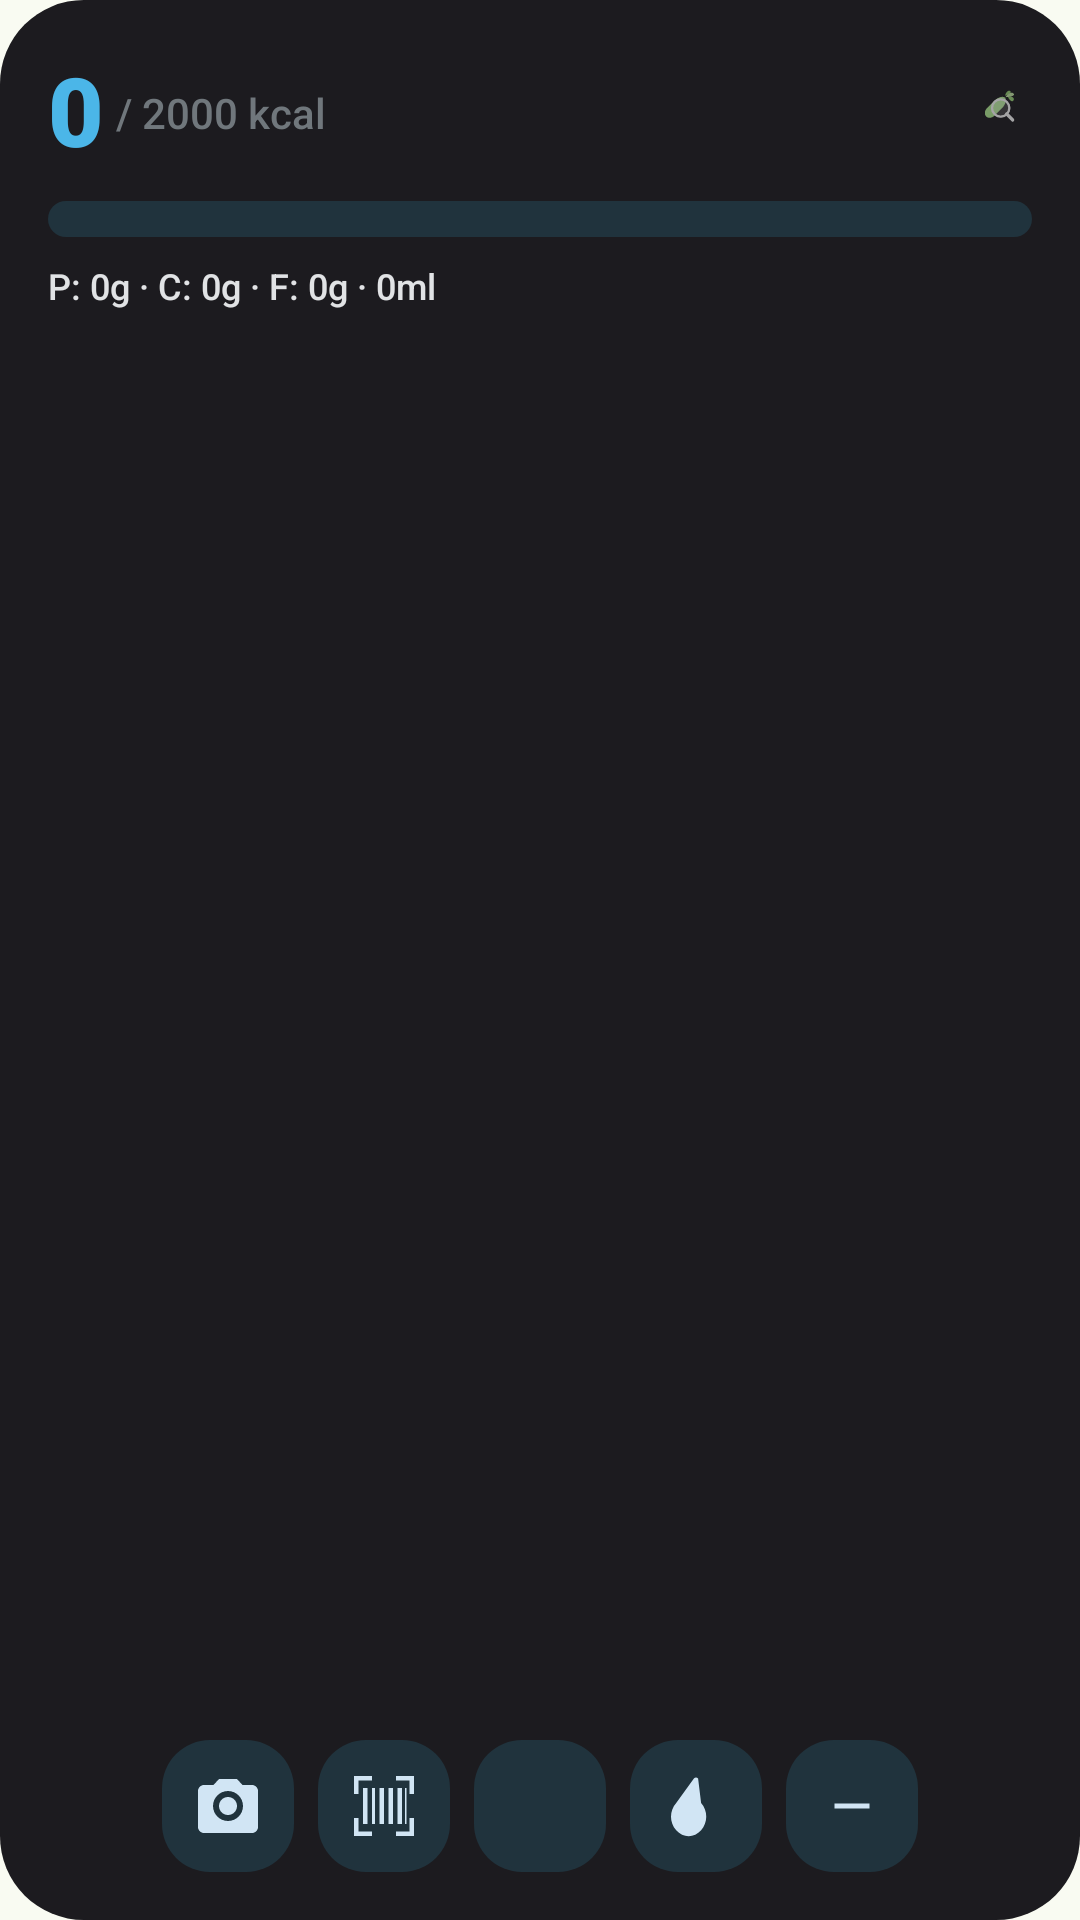

Reconstruct the res/layout file that produces this screen, plus the resources it refers to.
<!-- AndroidManifest.xml: application theme Theme.ScaScan -->
<!-- res/layout/widget_summary.xml -->
<?xml version="1.0" encoding="utf-8"?>
<RelativeLayout xmlns:android="http://schemas.android.com/apk/res/android"
    xmlns:tools="http://schemas.android.com/tools"
    android:id="@+id/widget_root"
    android:layout_width="match_parent"
    android:layout_height="match_parent"
    android:background="@drawable/widget_background"
    android:padding="16dp"
    tools:ignore="UseAppTint">

    
    <LinearLayout
        android:id="@+id/layout_header"
        android:layout_width="wrap_content"
        android:layout_height="wrap_content"
        android:layout_alignParentStart="true"
        android:layout_toStartOf="@+id/widget_logo"
        android:orientation="horizontal"
        android:gravity="bottom">

        <TextView
            android:id="@+id/tv_widget_consumed"
            android:layout_width="wrap_content"
            android:layout_height="wrap_content"
            android:text="@string/widget_placeholder_consumed"
            android:textColor="@color/widget_primary"
            android:textSize="32sp"
            android:textStyle="bold"
            android:fontFamily="sans-serif-black" />

        <TextView
            android:id="@+id/tv_widget_target"
            android:layout_width="wrap_content"
            android:layout_height="wrap_content"
            android:layout_marginStart="4dp"
            android:layout_marginBottom="6dp"
            android:text="@string/widget_placeholder_target"
            android:textColor="@color/widget_outline"
            android:textSize="14sp"
            android:fontFamily="sans-serif-medium" />
    </LinearLayout>

    <ImageView
        android:id="@+id/widget_logo"
        android:layout_width="24dp"
        android:layout_height="24dp"
        android:layout_alignParentEnd="true"
        android:layout_alignTop="@id/layout_header"
        android:layout_marginTop="8dp"
        android:src="@drawable/ic_launcher_foreground"
        android:alpha="0.6"
        android:contentDescription="@string/app_name" />

    
    <ProgressBar
        android:id="@+id/progress_widget_calories"
        style="@android:style/Widget.ProgressBar.Horizontal"
        android:layout_width="match_parent"
        android:layout_height="12dp"
        android:layout_below="@id/layout_header"
        android:layout_marginTop="8dp"
        android:progress="0"
        android:progressDrawable="@drawable/widget_progress_bar" />

    
    <TextView
        android:id="@+id/tv_widget_macros"
        android:layout_width="match_parent"
        android:layout_height="wrap_content"
        android:layout_below="@id/progress_widget_calories"
        android:layout_marginTop="8dp"
        android:text="@string/widget_placeholder_macros"
        android:textColor="@color/widget_on_background"
        android:textSize="12sp"
        android:fontFamily="sans-serif-medium" />

    
    <LinearLayout
        android:layout_width="match_parent"
        android:layout_height="wrap_content"
        android:layout_alignParentBottom="true"
        android:orientation="horizontal"
        android:gravity="center">

        <ImageButton
            android:id="@+id/btn_widget_scan"
            android:layout_width="44dp"
            android:layout_height="44dp"
            android:layout_marginEnd="8dp"
            android:background="@drawable/widget_button_background"
            android:src="@drawable/ic_camera"
            android:tint="@color/widget_on_secondary_container"
            android:contentDescription="@string/label_camera" />

        <ImageButton
            android:id="@+id/btn_widget_barcode"
            android:layout_width="44dp"
            android:layout_height="44dp"
            android:layout_marginEnd="8dp"
            android:background="@drawable/widget_button_background"
            android:src="@drawable/ic_barcode"
            android:tint="@color/widget_on_secondary_container"
            android:contentDescription="@string/label_barcode_scan" />

        <ImageButton
            android:id="@+id/btn_widget_search"
            android:layout_width="44dp"
            android:layout_height="44dp"
            android:layout_marginEnd="8dp"
            android:background="@drawable/widget_button_background"
            android:src="@drawable/ic_search"
            android:tint="@color/widget_on_secondary_container"
            android:contentDescription="@string/label_search" />

        <ImageButton
            android:id="@+id/btn_widget_water"
            android:layout_width="44dp"
            android:layout_height="44dp"
            android:layout_marginEnd="8dp"
            android:background="@drawable/widget_button_background"
            android:src="@drawable/ic_water"
            android:padding="10dp"
            android:scaleType="fitCenter"
            android:tint="@color/widget_on_secondary_container"
            android:contentDescription="@string/log_water_label" />

        <ImageButton
            android:id="@+id/btn_widget_undo_water"
            android:layout_width="44dp"
            android:layout_height="44dp"
            android:background="@drawable/widget_button_background"
            android:src="@drawable/ic_remove"
            android:padding="12dp"
            android:scaleType="fitCenter"
            android:tint="@color/widget_on_secondary_container"
            android:contentDescription="@string/log_water_undo" />
    </LinearLayout>

</RelativeLayout>
<!-- resources referenced by this layout -->
<resources>
  <color name="widget_on_background">#E6E1E5</color>
  <color name="widget_on_secondary_container">#E6E1E5</color>
  <color name="widget_outline">#938F99</color>
  <color name="widget_primary">#D0BCFF</color>
  <!-- drawable ic_remove (drawable) -->
  <vector xmlns:android="http://schemas.android.com/apk/res/android"
      android:width="24dp"
      android:height="24dp"
      android:viewportWidth="24"
      android:viewportHeight="24"
      android:tint="?attr/colorControlNormal">
    <path
        android:fillColor="@android:color/white"
        android:pathData="M19,13H5v-2h14V13z"/>
  </vector>
  <!-- drawable ic_water (drawable) -->
  <vector xmlns:android="http://schemas.android.com/apk/res/android"
      android:width="24dp"
      android:height="24dp"
      android:viewportWidth="24"
      android:viewportHeight="24">
      <path
          android:fillColor="@android:color/white"
          android:pathData="M12,2.5c-0.2,0 -0.5,0.1 -0.7,0.3L5.4,11c-2.3,2.6 -2.3,6.5 0,9.1s6,2.6 8.3,0 2.3,-6.5 0,-9.1L12.7,2.8C12.5,2.6 12.2,2.5 12,2.5z"/>
  </vector>
  <!-- drawable widget_background (drawable) -->
  <?xml version="1.0" encoding="utf-8"?>
  <shape xmlns:android="http://schemas.android.com/apk/res/android">
      <solid android:color="#1C1B1F" />
      <corners android:radius="28dp" />
  </shape>
  <!-- drawable widget_button_background (drawable) -->
  <?xml version="1.0" encoding="utf-8"?>
  <shape xmlns:android="http://schemas.android.com/apk/res/android">
      <solid android:color="@color/widget_secondary_container" />
      <corners android:radius="16dp" />
  </shape>
  <string name="app_name">ScaScan</string>
  <string name="label_barcode_scan">Scan Barcode</string>
  <string name="label_camera">Take Photo</string>
  <string name="label_search">Search Food</string>
  <string name="log_water_label">Water today</string>
  <string name="log_water_undo">Undo last entry</string>
  <string name="widget_placeholder_consumed">0</string>
  <string name="widget_placeholder_macros">P: 0g · C: 0g · F: 0g · 0ml</string>
  <string name="widget_placeholder_target">/ 2000 kcal</string>
  <color name="widget_secondary_container">#49454F</color>
  <color name="colorPrimary">#386A20</color>
  <color name="colorOnPrimary">#FFFFFF</color>
  <color name="colorBackground">#F9FBF2</color>
  <style name="ShapeAppearance.App.Pill" parent="">
          <item name="cornerFamily">rounded</item>
          <item name="cornerSize">50%</item>
      </style>
  <style name="ShapeAppearance.App.LargeRounded" parent="">
          <item name="cornerFamily">rounded</item>
          <item name="cornerSize">28dp</item>
      </style>
  <style name="Widget.App.Button" parent="Widget.Material3.Button">
          <item name="shapeAppearance">@style/ShapeAppearance.App.Pill</item>
          <item name="android:paddingStart">24dp</item>
          <item name="android:paddingEnd">24dp</item>
      </style>
  <style name="Widget.App.Button.Outlined" parent="Widget.Material3.Button.OutlinedButton">
          <item name="shapeAppearance">@style/ShapeAppearance.App.Pill</item>
          <item name="android:paddingStart">24dp</item>
          <item name="android:paddingEnd">24dp</item>
      </style>
  <style name="Widget.App.FloatingActionButton" parent="Widget.Material3.FloatingActionButton.Large.Primary">
          <item name="shapeAppearance">@style/ShapeAppearance.App.Pill</item>
      </style>
  <style name="Widget.App.ExtendedFab" parent="Widget.Material3.ExtendedFloatingActionButton.Primary">
          <item name="shapeAppearance">@style/ShapeAppearance.App.Pill</item>
      </style>
  <style name="Widget.App.Card" parent="Widget.Material3.CardView.Filled">
          <item name="shapeAppearance">@style/ShapeAppearance.App.LargeRounded</item>
          <item name="cardElevation">0dp</item>
          <item name="strokeWidth">0dp</item>
      </style>
</resources>
